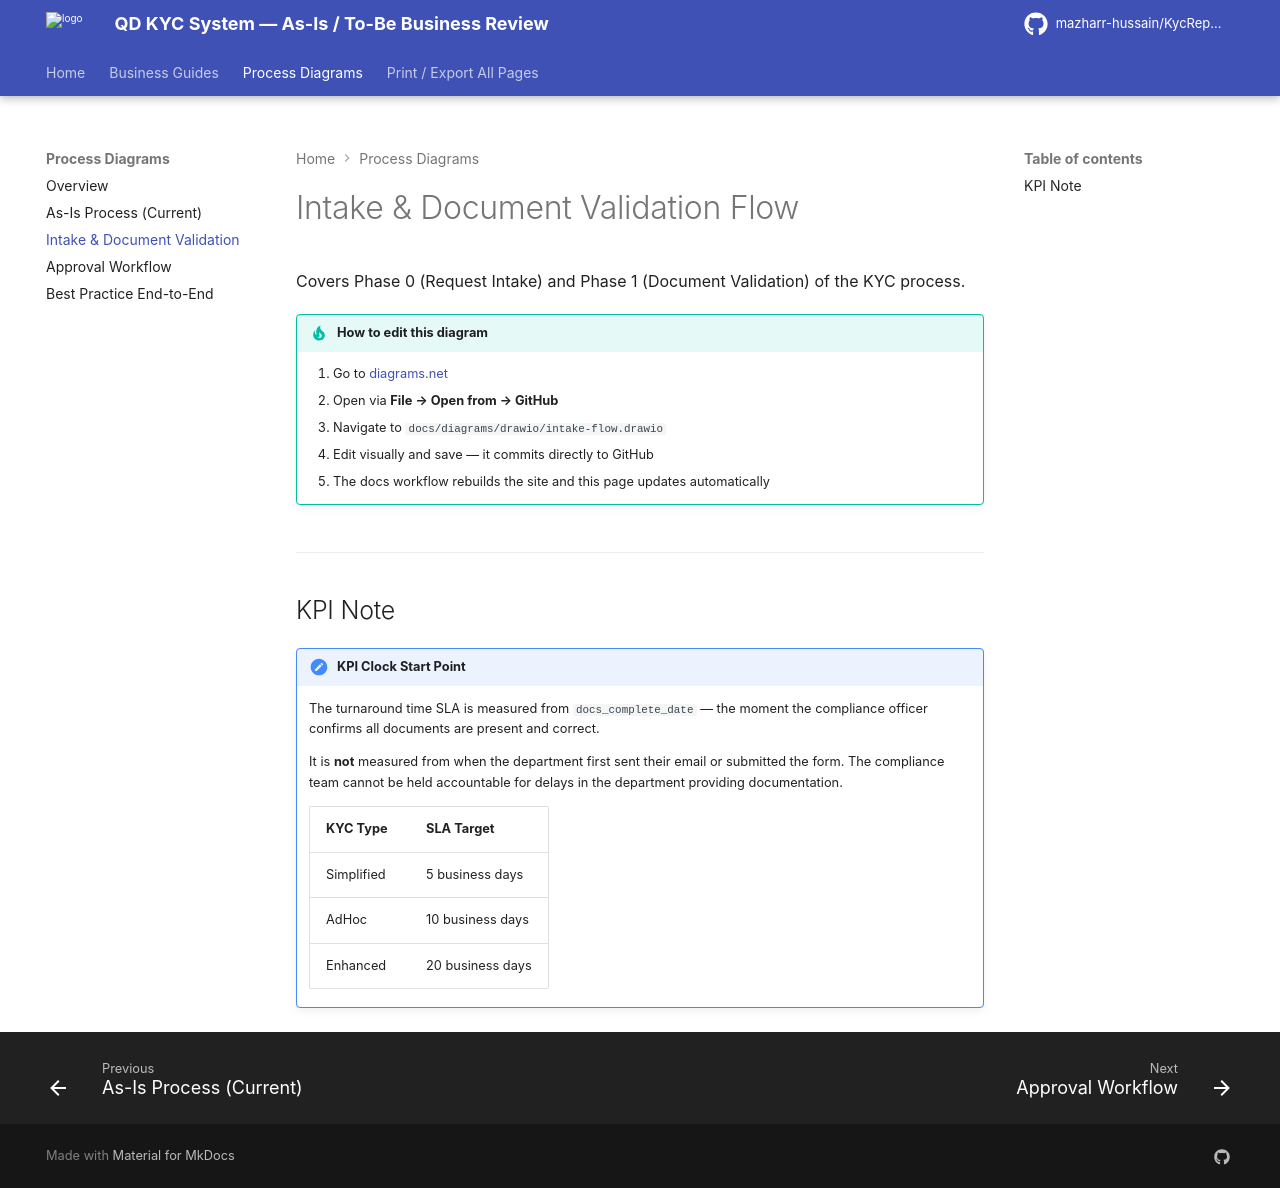

repository: mazharr-hussain/KycReport · page: diagrams/intake-flow/index.html · generator: mkdocs

# Intake & Document Validation Flow

Covers Phase 0 (Request Intake) and Phase 1 (Document Validation) of the KYC process.

!!! tip "How to edit this diagram"
    1. Go to [diagrams.net](https://app.diagrams.net)
    2. Open via **File → Open from → GitHub**
    3. Navigate to `docs/diagrams/drawio/intake-flow.drawio`
    4. Edit visually and save — it commits directly to GitHub
    5. The docs workflow rebuilds the site and this page updates automatically

![Intake and Document Validation](drawio/intake-flow.drawio)

---

## KPI Note

!!! important "KPI Clock Start Point"

    The turnaround time SLA is measured from `docs_complete_date` — the moment the compliance officer confirms all documents are present and correct.

    It is **not** measured from when the department first sent their email or submitted the form. The compliance team cannot be held accountable for delays in the department providing documentation.

    | KYC Type | SLA Target |
    |---|---|
    | Simplified | 5 business days |
    | AdHoc | 10 business days |
    | Enhanced | 20 business days |
